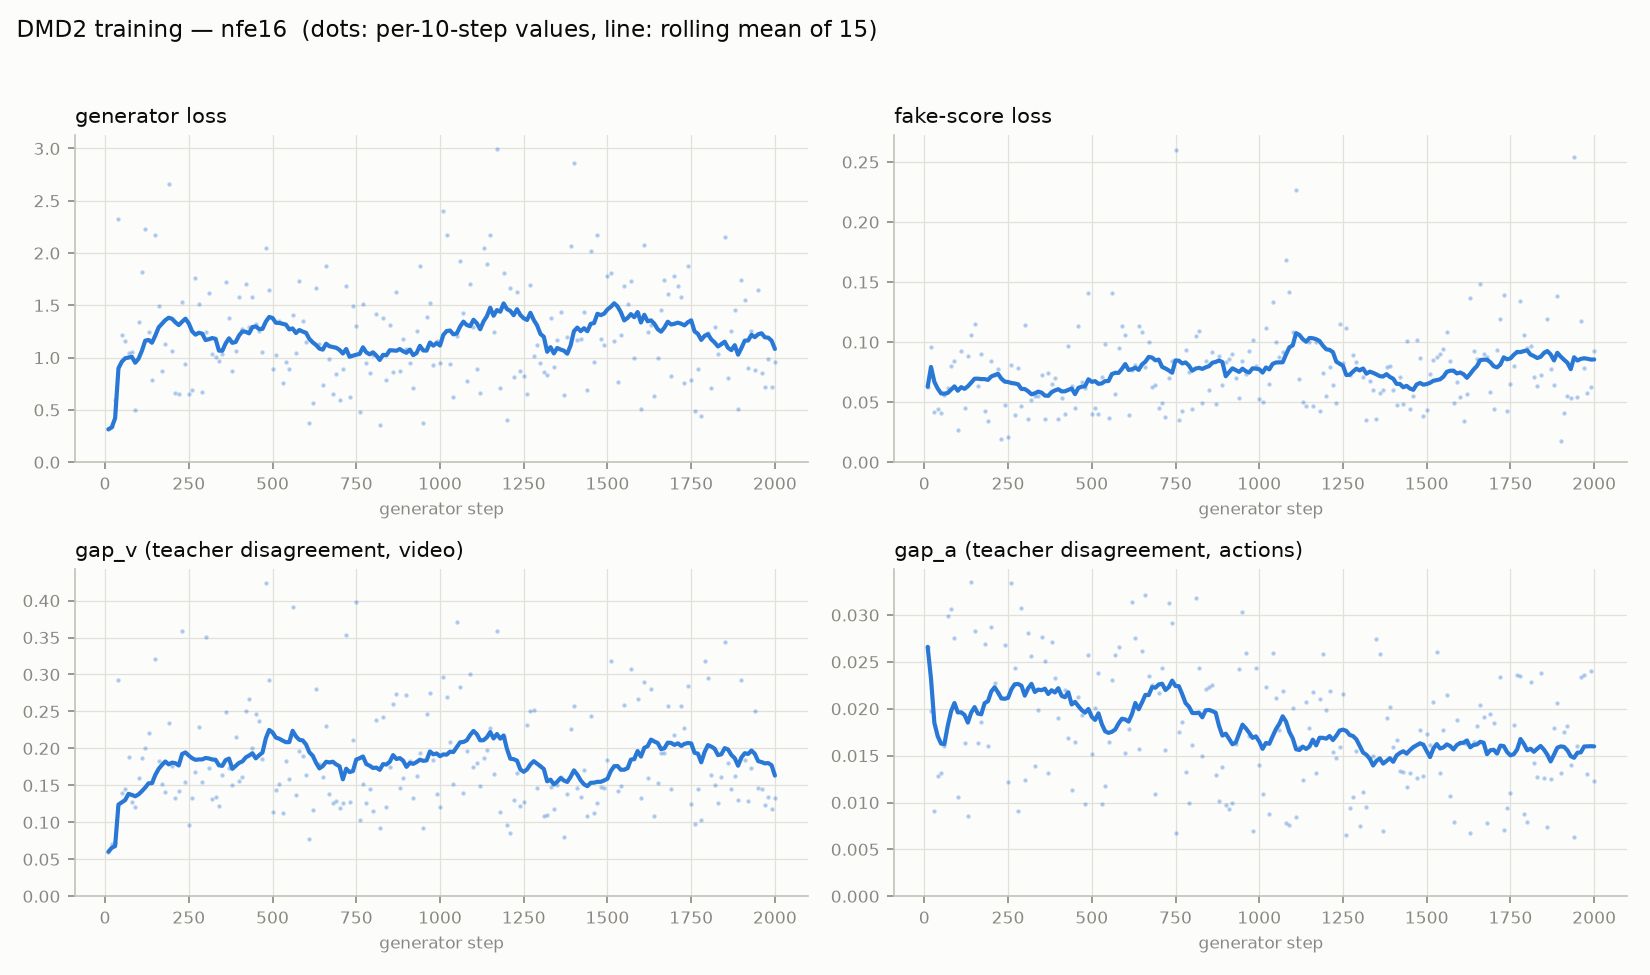

Data behind this chart, as committed beside it:
step, loss_gen, loss_fake, gap_v, gap_a
10, 0.3152, 0.0628, 0.0602, 0.0266
20, 0.3509, 0.0958, 0.0709, 0.0198
30, 0.5956, 0.0422, 0.0725, 0.0091
40, 2.329, 0.0444, 0.2923, 0.0128
50, 1.214, 0.0413, 0.1397, 0.0131
60, 1.157, 0.0556, 0.145, 0.016
70, 1.045, 0.0619, 0.1889, 0.0299
80, 1.053, 0.0798, 0.1273, 0.0306
90, 0.5007, 0.0845, 0.1205, 0.0276
100, 1.338, 0.0268, 0.1606, 0.0106
110, 1.821, 0.0928, 0.1864, 0.0197
120, 2.232, 0.0451, 0.2011, 0.0164
130, 1.249, 0.0888, 0.2214, 0.0086
140, 0.7904, 0.1058, 0.1543, 0.0335
150, 2.169, 0.1151, 0.3205, 0.0283
160, 1.496, 0.0635, 0.1835, 0.0163
170, 0.8678, 0.0903, 0.1518, 0.0186
180, 1.126, 0.0425, 0.1409, 0.0269
190, 2.663, 0.0341, 0.2343, 0.016
200, 1.059, 0.0846, 0.1757, 0.0287
210, 0.6576, 0.0729, 0.1326, 0.0227
220, 0.6479, 0.0779, 0.1426, 0.0217
230, 1.533, 0.019, 0.359, 0.0211
240, 0.9391, 0.0479, 0.1544, 0.0268
250, 0.6531, 0.0211, 0.0962, 0.0122
260, 0.6868, 0.0806, 0.1329, 0.0334
270, 1.758, 0.0392, 0.1684, 0.0244
280, 1.516, 0.0787, 0.2291, 0.0091
290, 0.6706, 0.0472, 0.1545, 0.0307
300, 1.243, 0.1145, 0.3502, 0.0124
310, 1.619, 0.0357, 0.1734, 0.0281
320, 1.038, 0.052, 0.131, 0.0256
330, 1.01, 0.0552, 0.1347, 0.0139
340, 0.9712, 0.0553, 0.1227, 0.0199
350, 1.037, 0.0723, 0.1641, 0.0277
360, 1.719, 0.0356, 0.2493, 0.0251
370, 1.382, 0.0743, 0.1735, 0.0132
380, 0.8757, 0.065, 0.1508, 0.0271
390, 1.066, 0.07, 0.2155, 0.0233
400, 1.583, 0.0361, 0.1564, 0.019
410, 1.277, 0.0534, 0.1612, 0.0214
420, 1.699, 0.0404, 0.2509, 0.022
430, 1.297, 0.0967, 0.2674, 0.0169
440, 1.575, 0.0632, 0.2007, 0.0113
450, 1.322, 0.0453, 0.2465, 0.0165
460, 1.254, 0.1135, 0.2371, 0.0213
470, 1.055, 0.0669, 0.1854, 0.0193
480, 2.047, 0.0619, 0.4239, 0.0098
490, 1.647, 0.141, 0.2932, 0.0257
500, 0.8899, 0.0401, 0.1136, 0.0152
510, 1.03, 0.0449, 0.1433, 0.0201
520, 1.355, 0.0398, 0.1513, 0.0238
530, 0.7535, 0.0713, 0.1125, 0.0098
540, 0.9551, 0.0985, 0.1829, 0.0118
550, 0.8936, 0.0367, 0.158, 0.0165
560, 1.412, 0.1406, 0.3909, 0.0231
570, 1.04, 0.0564, 0.1376, 0.0257
580, 1.732, 0.0954, 0.1967, 0.0266
590, 1.35, 0.1135, 0.1901, 0.0189
600, 1.146, 0.1058, 0.1646, 0.0153
... 140 more rows
